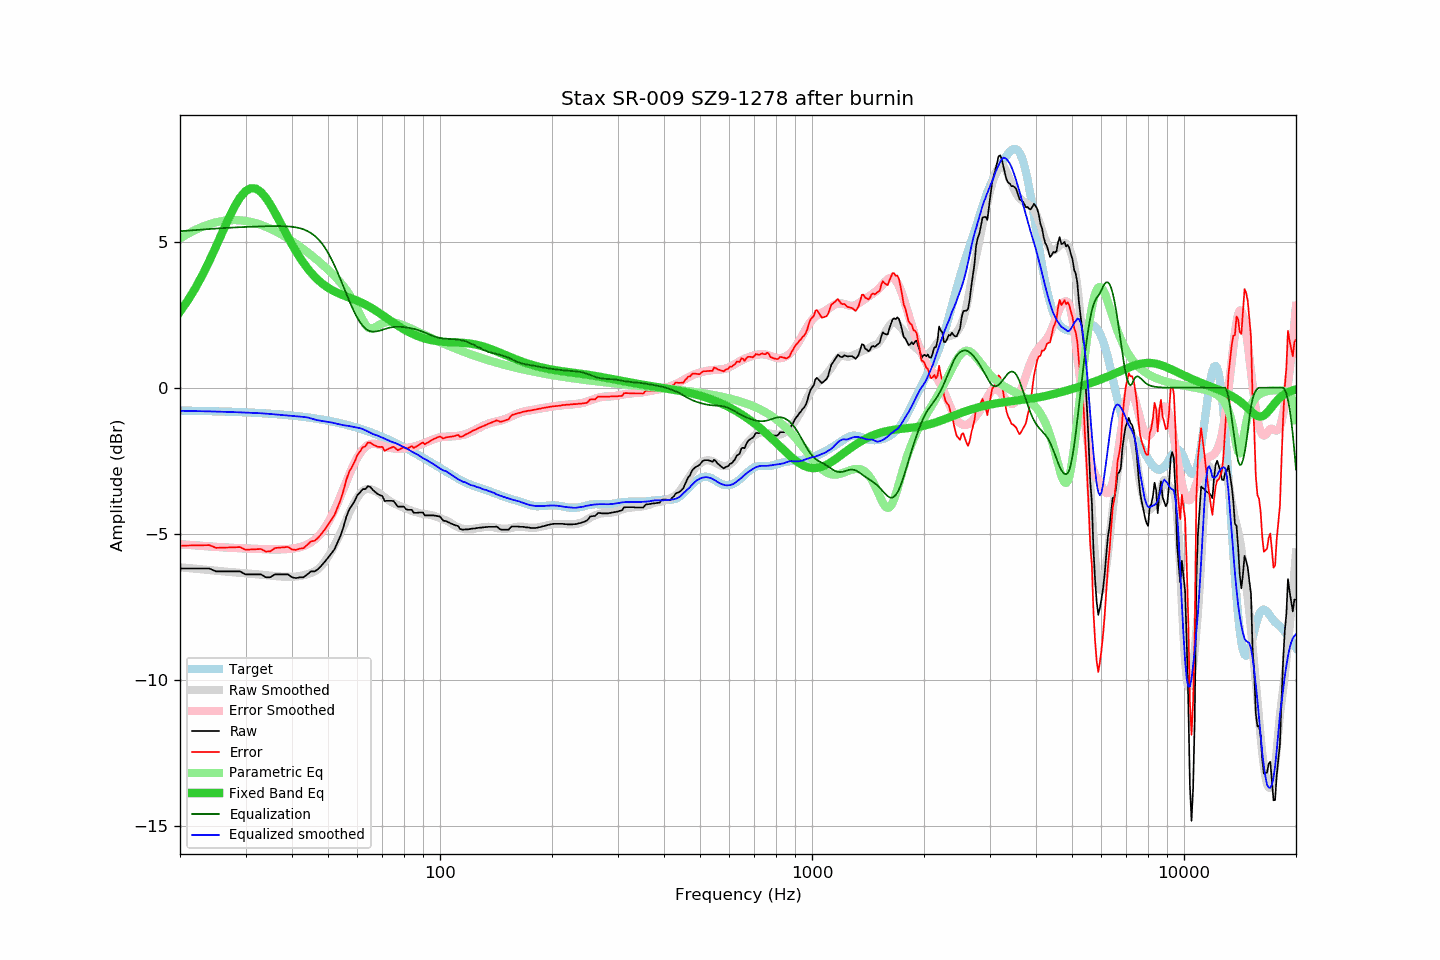

Source data for this figure (header and first rows):
frequency, raw, error, smoothed, error_smoothed, equalization, parametric_eq, equalized_raw, equalized_smoothed, target
20, -6.19, -5.41, -6.15, -5.36, 5.36, 2.61, -0.83, -0.79, -0.78
21, -6.19, -5.41, -6.18, -5.38, 5.38, 2.99, -0.81, -0.79, -0.79
22, -6.19, -5.40, -6.20, -5.40, 5.40, 3.41, -0.79, -0.80, -0.79
23, -6.19, -5.40, -6.22, -5.42, 5.42, 3.87, -0.77, -0.80, -0.80
24, -6.19, -5.39, -6.25, -5.44, 5.44, 4.35, -0.76, -0.81, -0.80
25, -6.29, -5.48, -6.27, -5.45, 5.45, 4.84, -0.84, -0.82, -0.81
26, -6.29, -5.48, -6.29, -5.47, 5.47, 5.33, -0.83, -0.82, -0.81
27, -6.29, -5.47, -6.31, -5.48, 5.48, 5.79, -0.81, -0.83, -0.82
28, -6.29, -5.46, -6.32, -5.49, 5.49, 6.19, -0.80, -0.84, -0.83
29, -6.29, -5.46, -6.34, -5.50, 5.50, 6.51, -0.79, -0.84, -0.83
30, -6.39, -5.55, -6.36, -5.51, 5.51, 6.73, -0.89, -0.85, -0.84
31, -6.39, -5.54, -6.37, -5.51, 5.51, 6.83, -0.88, -0.86, -0.85
32, -6.39, -5.53, -6.39, -5.52, 5.52, 6.82, -0.87, -0.87, -0.86
33, -6.39, -5.52, -6.40, -5.53, 5.53, 6.70, -0.87, -0.87, -0.87
34, -6.49, -5.61, -6.42, -5.53, 5.53, 6.51, -0.96, -0.89, -0.88
35, -6.49, -5.60, -6.44, -5.54, 5.54, 6.27, -0.96, -0.90, -0.89
36, -6.39, -5.49, -6.45, -5.54, 5.54, 6.00, -0.85, -0.91, -0.90
37, -6.39, -5.48, -6.46, -5.54, 5.54, 5.71, -0.86, -0.93, -0.91
38, -6.39, -5.47, -6.47, -5.53, 5.53, 5.43, -0.86, -0.94, -0.93
39, -6.39, -5.45, -6.48, -5.52, 5.52, 5.16, -0.87, -0.95, -0.94
40, -6.49, -5.54, -6.47, -5.51, 5.51, 4.91, -0.98, -0.96, -0.95
41, -6.52, -5.55, -6.47, -5.49, 5.49, 4.67, -1.03, -0.97, -0.97
42, -6.49, -5.51, -6.45, -5.46, 5.46, 4.46, -1.03, -0.99, -0.98
43, -6.49, -5.49, -6.42, -5.42, 5.42, 4.27, -1.07, -1.00, -1.00
44, -6.39, -5.38, -6.39, -5.37, 5.37, 4.09, -1.03, -1.02, -1.01
45, -6.29, -5.26, -6.34, -5.29, 5.29, 3.94, -1.00, -1.05, -1.03
46, -6.29, -5.24, -6.29, -5.21, 5.21, 3.81, -1.09, -1.09, -1.05
47, -6.21, -5.14, -6.21, -5.10, 5.10, 3.69, -1.12, -1.12, -1.07
48, -6.09, -5.00, -6.10, -4.96, 4.96, 3.59, -1.13, -1.14, -1.09
49, -5.96, -4.85, -5.96, -4.80, 4.80, 3.50, -1.16, -1.15, -1.11
50, -5.82, -4.69, -5.79, -4.62, 4.62, 3.42, -1.20, -1.17, -1.13
51, -5.68, -4.53, -5.61, -4.42, 4.42, 3.36, -1.26, -1.19, -1.15
52, -5.54, -4.37, -5.41, -4.20, 4.20, 3.30, -1.35, -1.21, -1.17
53, -5.30, -4.11, -5.19, -3.96, 3.96, 3.25, -1.34, -1.23, -1.20
54, -5.07, -3.85, -4.98, -3.72, 3.72, 3.20, -1.36, -1.26, -1.22
55, -4.77, -3.53, -4.75, -3.47, 3.47, 3.16, -1.31, -1.28, -1.24
56, -4.42, -3.15, -4.52, -3.22, 3.22, 3.12, -1.20, -1.30, -1.27
57, -4.17, -2.88, -4.29, -2.98, 2.98, 3.09, -1.19, -1.31, -1.29
58, -4.03, -2.71, -4.09, -2.76, 2.76, 3.05, -1.27, -1.33, -1.32
59, -3.87, -2.52, -3.91, -2.56, 2.56, 3.01, -1.31, -1.35, -1.35
60, -3.67, -2.30, -3.75, -2.38, 2.38, 2.98, -1.29, -1.37, -1.38
61, -3.58, -2.18, -3.62, -2.24, 2.24, 2.94, -1.35, -1.39, -1.40
62, -3.47, -2.04, -3.53, -2.12, 2.12, 2.89, -1.35, -1.42, -1.43
63, -3.47, -2.01, -3.48, -2.03, 2.03, 2.85, -1.44, -1.46, -1.46
64, -3.37, -1.88, -3.47, -1.97, 1.97, 2.80, -1.41, -1.50, -1.49
65, -3.40, -1.88, -3.48, -1.93, 1.93, 2.75, -1.47, -1.55, -1.52
66, -3.50, -1.95, -3.50, -1.92, 1.92, 2.70, -1.58, -1.58, -1.56
67, -3.57, -1.98, -3.54, -1.92, 1.92, 2.65, -1.65, -1.61, -1.59
68, -3.64, -2.02, -3.58, -1.94, 1.94, 2.60, -1.70, -1.64, -1.62
69, -3.68, -2.03, -3.64, -1.96, 1.96, 2.54, -1.72, -1.68, -1.65
70, -3.71, -2.03, -3.70, -1.98, 1.98, 2.49, -1.73, -1.72, -1.69
71, -3.88, -2.16, -3.76, -2.01, 2.01, 2.43, -1.87, -1.75, -1.72
72, -3.87, -2.12, -3.81, -2.03, 2.03, 2.38, -1.84, -1.78, -1.75
73, -3.87, -2.08, -3.87, -2.05, 2.05, 2.33, -1.82, -1.81, -1.79
74, -3.87, -2.05, -3.92, -2.07, 2.07, 2.27, -1.80, -1.85, -1.82
75, -3.88, -2.02, -3.95, -2.08, 2.08, 2.22, -1.80, -1.88, -1.86
76, -3.97, -2.08, -3.99, -2.09, 2.09, 2.17, -1.89, -1.90, -1.89
77, -4.07, -2.14, -4.02, -2.09, 2.09, 2.13, -1.98, -1.93, -1.93
78, -4.07, -2.11, -4.05, -2.09, 2.09, 2.08, -1.98, -1.97, -1.96
79, -4.07, -2.07, -4.08, -2.08, 2.08, 2.04, -1.99, -2.00, -2.00
... 553 more rows
